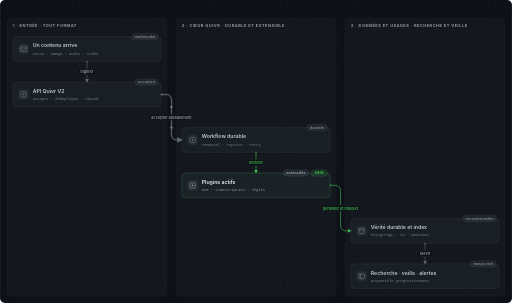
t = 0.00 s
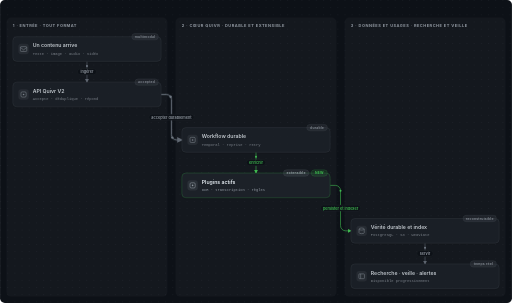
t = 0.35 s
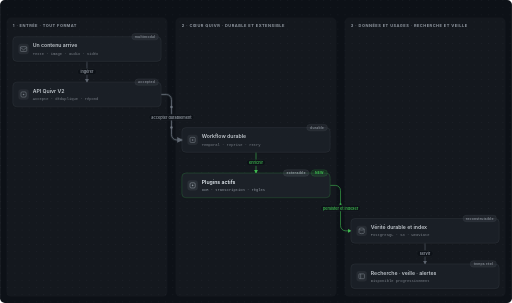
t = 0.70 s
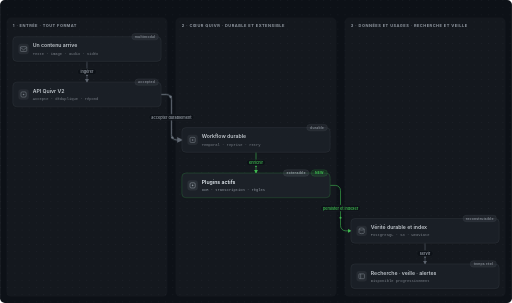
t = 1.05 s
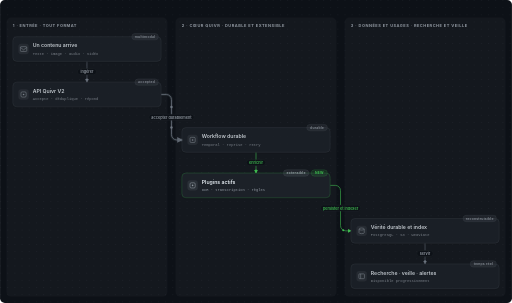
t = 1.40 s
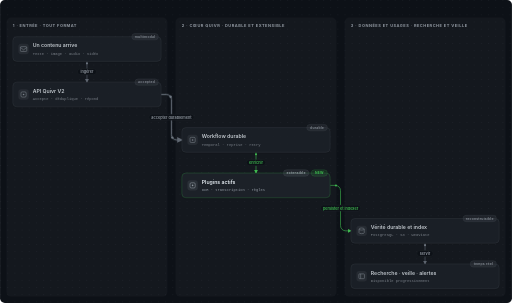
t = 1.75 s

The animated SVG that drew these frames (rendered in a browser with its animation timeline set to each time). Animation: 7 SMIL elements (animateMotion=7); one cycle of 2.10 s, repeats indefinitely.

<svg xmlns="http://www.w3.org/2000/svg" viewBox="0 0 1284 760" width="1284" height="760" role="img" aria-label="Le parcours d’un contenu">
<title>Le parcours d’un contenu</title>
<desc>Trois frontières lisibles : accepter, traiter, rendre utile.</desc>
<style>text{font-family:-apple-system, BlinkMacSystemFont, "Segoe UI", "Noto Sans", Helvetica, Arial, sans-serif}.lanebox{fill:rgba(110,118,129,.07)}.lanelabel{font-size:10px;font-weight:700;letter-spacing:.12em;fill:#9198a1}.card{fill:#1c2128;stroke:#3d444d;stroke-width:1}.card-added{stroke:#3fb950;stroke-opacity:.55}.card-modified{stroke:#d29922;stroke-opacity:.5}.ghost{opacity:.55}.ghost .card{stroke:#f85149;stroke-dasharray:4 3;stroke-opacity:.6}.context{opacity:.82}.ntitle{font-weight:600;fill:#e6edf3}.strike{text-decoration:line-through}.nsub{font-size:9.5px;fill:#9198a1;font-family:ui-monospace, SFMono-Regular, "SF Mono", Menlo, Consolas, monospace}.chip{fill:rgba(110,118,129,.18)}.glyph{fill:#9198a1}.glyph-stroke{stroke:#9198a1;stroke-width:1.4;fill:none}.bdg text{font-size:8.5px;font-weight:700;letter-spacing:.06em}.bdg rect{stroke-width:1}.bdg-added rect{fill:rgba(46,160,67,.15);stroke:rgba(63,185,80,.4)}.bdg-added text{fill:#3fb950}.bdg-modified rect{fill:rgba(187,128,9,.15);stroke:rgba(210,153,34,.4)}.bdg-modified text{fill:#d29922}.bdg-removed rect{fill:rgba(248,81,73,.12);stroke:rgba(248,81,73,.4)}.bdg-removed text{fill:#f85149}.bdg-neutral rect{fill:rgba(110,118,129,.18);stroke:#3d444d}.bdg-neutral text{fill:#9198a1}.edge{fill:none;stroke-width:1.5}.edge-added{stroke:#3fb950}.edge-modified{stroke:#d29922}.edge-removed{stroke:#f85149;stroke-dasharray:5 4;opacity:.7}.edge-neutral{stroke:#6e7681}.hero{stroke-width:2.25}.faded{opacity:.45}.glow{fill:none;stroke-width:7;opacity:.14}.msg-self{font-size:11px;fill:#e6edf3}.lpill{fill:#0d1117;stroke:#21262d;stroke-width:1}.ltext{font-size:9.5px;font-weight:600;fill:#9198a1}.ltext-added{fill:#3fb950}.ltext-modified{fill:#d29922}.ltext-removed{fill:#f85149}.cardsh{filter:drop-shadow(0 1px 2px rgba(0,0,0,.28))}.lifeline{stroke:#30363d;stroke-width:1;stroke-dasharray:3 4}.actbar{fill:rgba(46,160,67,.15);stroke:rgba(63,185,80,.4)}.msg{fill:none;stroke-width:1.5}.msg-return{stroke-dasharray:4 3;opacity:.8}.msg-strong{stroke-width:2.25}</style>
<defs><pattern id="dots" width="18" height="18" patternUnits="userSpaceOnUse"><circle cx="1.5" cy="1.5" r="1" fill="rgba(110,118,129,.22)"/></pattern><marker id="mk-added" viewBox="0 0 10 10" refX="8" refY="5" markerWidth="6.5" markerHeight="6.5" orient="auto-start-reverse"><path d="M0,0 L10,5 L0,10 z" fill="#3fb950"/></marker><marker id="mko-added" viewBox="0 0 10 10" refX="10" refY="5" markerWidth="6.5" markerHeight="6.5" orient="auto-start-reverse"><path d="M2,1 L10,5 L2,9" fill="none" stroke="#3fb950" stroke-width="1.6" stroke-linecap="round" stroke-linejoin="round"/></marker><marker id="mk-modified" viewBox="0 0 10 10" refX="8" refY="5" markerWidth="6.5" markerHeight="6.5" orient="auto-start-reverse"><path d="M0,0 L10,5 L0,10 z" fill="#d29922"/></marker><marker id="mko-modified" viewBox="0 0 10 10" refX="10" refY="5" markerWidth="6.5" markerHeight="6.5" orient="auto-start-reverse"><path d="M2,1 L10,5 L2,9" fill="none" stroke="#d29922" stroke-width="1.6" stroke-linecap="round" stroke-linejoin="round"/></marker><marker id="mk-removed" viewBox="0 0 10 10" refX="8" refY="5" markerWidth="6.5" markerHeight="6.5" orient="auto-start-reverse"><path d="M0,0 L10,5 L0,10 z" fill="#f85149"/></marker><marker id="mko-removed" viewBox="0 0 10 10" refX="10" refY="5" markerWidth="6.5" markerHeight="6.5" orient="auto-start-reverse"><path d="M2,1 L10,5 L2,9" fill="none" stroke="#f85149" stroke-width="1.6" stroke-linecap="round" stroke-linejoin="round"/></marker><marker id="mk-neutral" viewBox="0 0 10 10" refX="8" refY="5" markerWidth="6.5" markerHeight="6.5" orient="auto-start-reverse"><path d="M0,0 L10,5 L0,10 z" fill="#6e7681"/></marker><marker id="mko-neutral" viewBox="0 0 10 10" refX="10" refY="5" markerWidth="6.5" markerHeight="6.5" orient="auto-start-reverse"><path d="M2,1 L10,5 L2,9" fill="none" stroke="#6e7681" stroke-width="1.6" stroke-linecap="round" stroke-linejoin="round"/></marker></defs>
<rect x="0" y="0" width="1284" height="760" rx="12" fill="#0d1117"/>
<rect x="0" y="0" width="1284" height="760" rx="12" fill="url(#dots)"/>
<g><rect class="lanebox" x="16" y="44" width="404" height="700" rx="12"/>
<text class="lanelabel" x="32" y="68">1 · ENTRÉE · TOUT FORMAT</text>
<rect class="lanebox" x="440" y="44" width="404" height="700" rx="12"/>
<text class="lanelabel" x="456" y="68">2 · CŒUR QUIVR · DURABLE ET EXTENSIBLE</text>
<rect class="lanebox" x="864" y="44" width="404" height="700" rx="12"/>
<text class="lanelabel" x="880" y="68">3 · DONNÉES ET USAGES · RECHERCHE ET VEILLE</text></g>
<g><path class="edge edge-neutral context" d="M218,154 L218,206" marker-end="url(#mk-neutral)"/>
<circle r="2.6" fill="#6e7681"><animateMotion dur="1.6s" repeatCount="indefinite" path="M218,154 L218,206"/></circle>
<path class="glow" stroke="#6e7681" d="M404,237 L417,237 C424.18,237 430,242.82 430,250 L430,338 C430,345.18 435.82,351 443,351 L456,351"/>
<path class="edge edge-neutral hero context" d="M404,237 L417,237 C424.18,237 430,242.82 430,250 L430,338 C430,345.18 435.82,351 443,351 L456,351" marker-end="url(#mk-neutral)"/>
<circle r="3" fill="#6e7681"><animateMotion dur="2.1s" repeatCount="indefinite" path="M404,237 L417,237 C424.18,237 430,242.82 430,250 L430,338 C430,345.18 435.82,351 443,351 L456,351"/></circle>
<circle r="3" fill="#6e7681"><animateMotion dur="2.1s" begin="-1.4s" repeatCount="indefinite" path="M404,237 L417,237 C424.18,237 430,242.82 430,250 L430,338 C430,345.18 435.82,351 443,351 L456,351"/></circle>
<circle r="3" fill="#6e7681"><animateMotion dur="2.1s" begin="-0.7s" repeatCount="indefinite" path="M404,237 L417,237 C424.18,237 430,242.82 430,250 L430,338 C430,345.18 435.82,351 443,351 L456,351"/></circle>
<path class="edge edge-added" d="M642,382 L642,434" marker-end="url(#mk-added)"/>
<circle r="2.6" fill="#3fb950"><animateMotion dur="1.6s" repeatCount="indefinite" path="M642,382 L642,434"/></circle>
<path class="edge edge-added" d="M828,465 L841,465 C848.18,465 854,470.82 854,478 L854,566 C854,573.18 859.82,579 867,579 L880,579" marker-end="url(#mk-added)"/>
<circle r="2.6" fill="#3fb950"><animateMotion dur="1.6s" repeatCount="indefinite" path="M828,465 L841,465 C848.18,465 854,470.82 854,478 L854,566 C854,573.18 859.82,579 867,579 L880,579"/></circle>
<path class="edge edge-neutral context" d="M1066,610 L1066,662" marker-end="url(#mk-neutral)"/>
<circle r="2.6" fill="#6e7681"><animateMotion dur="1.6s" repeatCount="indefinite" path="M1066,610 L1066,662"/></circle></g>
<g><g class="cardsh context"><rect class="card" x="32" y="92" width="372" height="62" rx="10"/>
<rect class="chip" x="46" y="110" width="26" height="26" rx="7"/><g><rect class="glyph-stroke" x="51" y="117" width="16" height="12" rx="2"/>
<path class="glyph-stroke" d="M51,119 l8,6 8,-6"/></g>
<text class="ntitle" x="82" y="119" font-size="13">Un contenu arrive</text>
<text class="nsub" x="82" y="137">Texte · image · audio · vidéo</text>
<g class="bdg bdg-neutral"><rect x="330.35" y="84" width="66.65" height="16" rx="8"/><text x="363.68" y="95" text-anchor="middle">multimodal</text></g></g>
<g class="cardsh context"><rect class="card" x="32" y="206" width="372" height="62" rx="10"/>
<rect class="chip" x="46" y="224" width="26" height="26" rx="7"/><g><rect class="glyph-stroke" x="52.5" y="230.5" width="13" height="13" rx="3"/>
<circle class="glyph" cx="59" cy="237" r="2"/></g>
<text class="ntitle" x="82" y="233" font-size="13">API Quivr V2</text>
<text class="nsub" x="82" y="251">Accepte · déduplique · répond</text>
<g class="bdg bdg-neutral"><rect x="338.36" y="198" width="58.64" height="16" rx="8"/><text x="367.68" y="209" text-anchor="middle">accepted</text></g></g>
<g class="cardsh context"><rect class="card" x="456" y="320" width="372" height="62" rx="10"/>
<rect class="chip" x="470" y="338" width="26" height="26" rx="7"/><g><rect class="glyph-stroke" x="476.5" y="344.5" width="13" height="13" rx="3"/>
<circle class="glyph" cx="483" cy="351" r="2"/></g>
<text class="ntitle" x="506" y="347" font-size="13">Workflow durable</text>
<text class="nsub" x="506" y="365">Temporal · reprise · retry</text>
<g class="bdg bdg-neutral"><rect x="769.38" y="312" width="51.62" height="16" rx="8"/><text x="795.19" y="323" text-anchor="middle">durable</text></g></g>
<g class="cardsh"><rect class="card card-added" x="456" y="434" width="372" height="62" rx="10"/>
<rect class="chip" x="470" y="452" width="26" height="26" rx="7"/><g><rect class="glyph-stroke" x="476.5" y="458.5" width="13" height="13" rx="3"/>
<circle class="glyph" cx="483" cy="465" r="2"/></g>
<text class="ntitle" x="506" y="461" font-size="13">Plugins actifs</text>
<text class="nsub" x="506" y="479">OCR · transcription · règles</text>
<g class="bdg bdg-neutral"><rect x="710.79" y="426" width="63.66" height="16" rx="8"/><text x="742.62" y="437" text-anchor="middle">extensible</text></g>
<g class="bdg bdg-added"><rect x="780.45" y="426" width="40.55" height="16" rx="8"/><text x="800.72" y="437" text-anchor="middle">NEW</text></g></g>
<g class="cardsh context"><rect class="card" x="880" y="548" width="372" height="62" rx="10"/>
<rect class="chip" x="894" y="566" width="26" height="26" rx="7"/><g><ellipse class="glyph-stroke" cx="907" cy="574.5" rx="6.5" ry="2.6"/>
<path class="glyph-stroke" d="M900.5,574.5 v9 a6.5,2.6 0 0 0 13 0 v-9"/></g>
<text class="ntitle" x="930" y="575" font-size="13">Vérité durable et index</text>
<text class="nsub" x="930" y="593">PostgreSQL · S3 · Weaviate</text>
<g class="bdg bdg-neutral"><rect x="1161.27" y="540" width="83.73" height="16" rx="8"/><text x="1203.14" y="551" text-anchor="middle">reconstruisible</text></g></g>
<g class="cardsh context"><rect class="card" x="880" y="662" width="372" height="62" rx="10"/>
<rect class="chip" x="894" y="680" width="26" height="26" rx="7"/><g><rect class="glyph-stroke" x="900" y="687" width="14" height="12" rx="2"/>
<path class="glyph-stroke" d="M904.5,687 v12"/></g>
<text class="ntitle" x="930" y="689" font-size="13">Recherche · veille · alertes</text>
<text class="nsub" x="930" y="707">Disponible progressivement</text>
<g class="bdg bdg-neutral"><rect x="1179.44" y="654" width="65.56" height="16" rx="8"/><text x="1212.22" y="665" text-anchor="middle">temps réel</text></g></g></g>
<g><g><rect class="lpill" x="194.11" y="172.5" width="47.78" height="15" rx="7.5"/><text class="ltext" x="218" y="183.5" text-anchor="middle">ingérer</text></g>
<g><rect class="lpill" x="373.31" y="286.5" width="113.39" height="15" rx="7.5"/><text class="ltext" x="430" y="297.5" text-anchor="middle">accepter durablement</text></g>
<g><rect class="lpill" x="617.5" y="400.5" width="49.01" height="15" rx="7.5"/><text class="ltext ltext-added" x="642" y="411.5" text-anchor="middle">enrichir</text></g>
<g><rect class="lpill" x="803.19" y="514.5" width="101.63" height="15" rx="7.5"/><text class="ltext ltext-added" x="854" y="525.5" text-anchor="middle">persister et indexer</text></g>
<g><rect class="lpill" x="1045.7" y="628.5" width="40.61" height="15" rx="7.5"/><text class="ltext" x="1066" y="639.5" text-anchor="middle">servir</text></g></g>
</svg>
